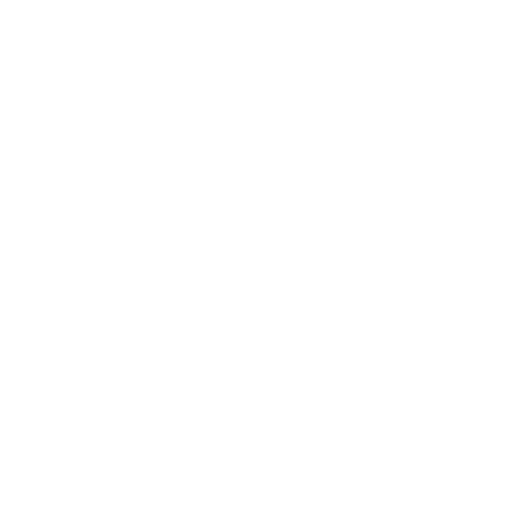
t = 0.00 s
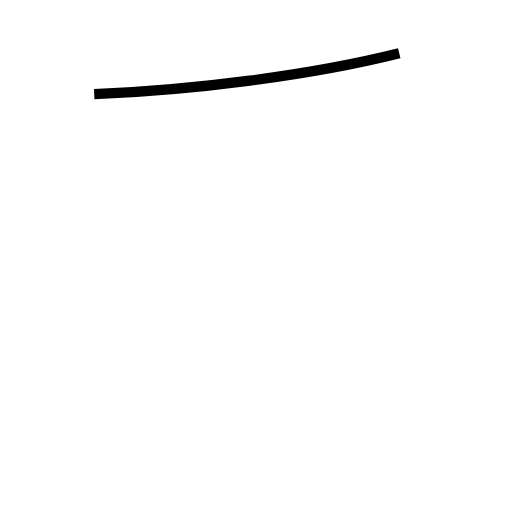
t = 0.90 s
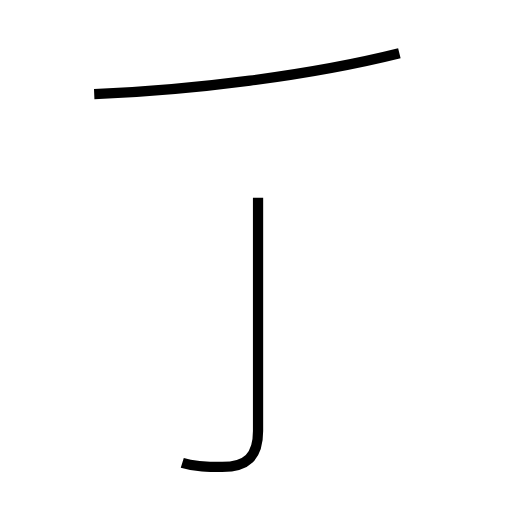
t = 1.88 s
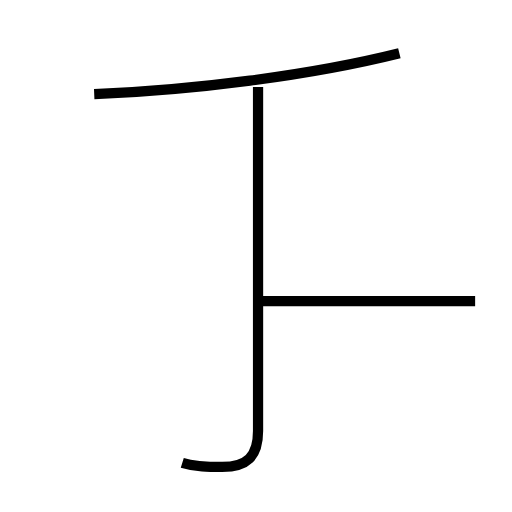
t = 2.85 s
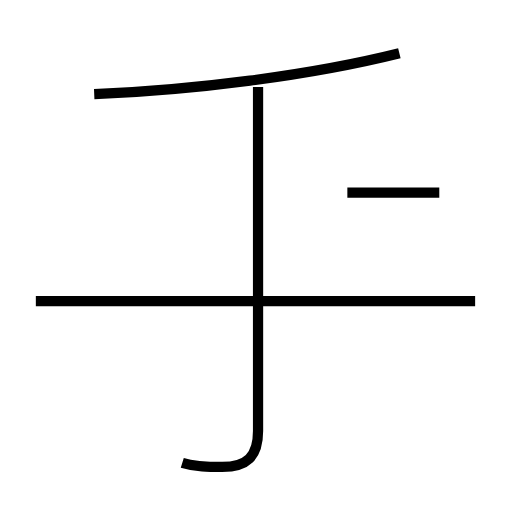
t = 3.76 s
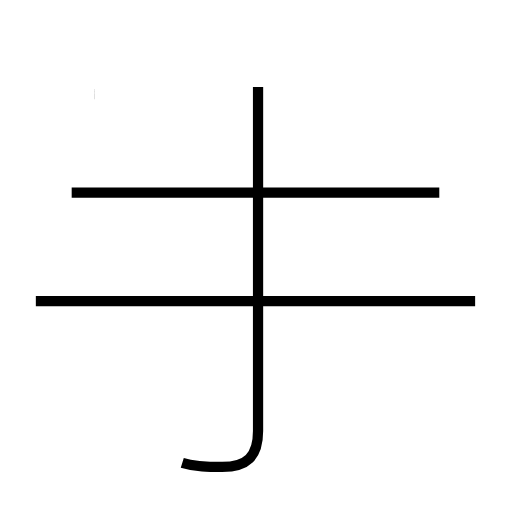
t = 4.57 s

The animated SVG that drew these frames (rendered in a browser with its animation timeline set to each time). Animation: 4 SMIL elements (animate=4); one cycle of 4.57 s.

<?xml version='1.0' encoding='utf-8'?>
<svg viewBox="0.0 -6.0 50.0 50.0" version="1.1" xmlns="http://www.w3.org/2000/svg"><rect x="-1000" y="-1000" width="2000" height="2000" stroke="white" fill="white" /><g style="fill:none;stroke:#000000;stroke-width:1"><path d="M 9.2 -34.8 C 18.8 -35.2 30.2 -36.6 39.0 -38.8 " transform="translate(0.0 38.0)" stroke-dasharray="30.113365757762008" stroke-dashoffset="30.113365757762008"><animate attributeName="stroke-dashoffset" from="30.113365757762008" to="0" dur="0.9034009727328602s" begin="0s; anim_end.end" fill="freeze" id="anim0" /></path><path d="M 17.8 1.2 C 19.1 1.6 20.4 1.6 21.7 1.6 C 24.1 1.6 25.2 0.6 25.2 -1.9 L 25.2 -35.5 " transform="translate(0.0 38.0)" stroke-dasharray="43.274361446379224" stroke-dashoffset="43.274361446379224"><animate attributeName="stroke-dashoffset" from="43.274361446379224" to="0" dur="1.2982308433913767s" begin="anim0.end" fill="freeze" id="anim1" /></path><path d="M 46.4 -14.6 L 3.5 -14.6 " transform="translate(0.0 38.0)" stroke-dasharray="42.9" stroke-dashoffset="42.9"><animate attributeName="stroke-dashoffset" from="42.9" to="0" dur="1.287s" begin="anim1.end" fill="freeze" id="anim2" /></path><path d="M 42.9 -25.2 L 7.0 -25.2" transform="translate(0.0 38.0)" stroke-dasharray="35.9" stroke-dashoffset="35.9"><animate attributeName="stroke-dashoffset" from="35.9" to="0" dur="1.077s" begin="anim2.end" fill="freeze" id="anim_end" /></path></g></svg>
